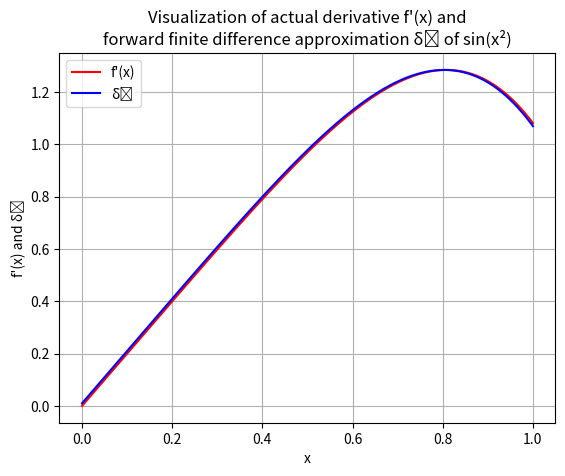

The script that saved this image:
"""
[redacted]
[redacted]
Coding Assignment 4 - Q1
"""

# %%
from math import sin, cos
from numpy import linspace
import matplotlib.pyplot as plt


def sin_x_2(x):
    """
    Returns the value of the function sin(x²) at x
    """
    return sin(x * x)


def sin_x_2_derivative(x):
    """
    Returns the derivative of the function sin(x²) at x
    Derivative is: 2 * x * cos(x²)
    """
    return 2 * x * cos(x * x)


def visualize(func, func_derivative, func_str, h, x_min, x_max):
    """
    Visualize the actual derivative (f'(x)) and forward finite difference approximation of the input function in the input interval
    """

    def forward_finite_difference(x):
        """
        Returns the forward finite difference approximation of the input function at x
        """
        return (func(x + h) - func(x)) / h

    # Number of points to plot
    numPoints = 1000

    # x-points generated uniformly between the interval
    xpts = linspace(x_min, x_max, numPoints)

    # The actual derivative of the input function at x-points
    ypts_actual = [func_derivative(x) for x in xpts]

    # The forward finite difference approximation of the input function at x-points
    ypts_approx = [forward_finite_difference(x) for x in xpts]

    # Plot the curves

    # Giving title and labels to the plot
    plt.title(
        f"Visualization of actual derivative f'(x) and\nforward finite difference approximation δ⁺ of {func_str}"
    )
    plt.xlabel("x")
    plt.ylabel("f'(x) and δ⁺")

    # Plotting the actual derivative
    plt.plot(xpts, ypts_actual, c="r", label="f'(x)")

    # Plotting the forward finite difference approximation
    plt.plot(xpts, ypts_approx, c="b", label="δ⁺")

    # Displaying the curve
    plt.grid()
    plt.legend(loc="upper left")
    plt.show()


if __name__ == "__main__":
    visualize(sin_x_2, sin_x_2_derivative, "sin(x²)", 0.01, 0, 1)
